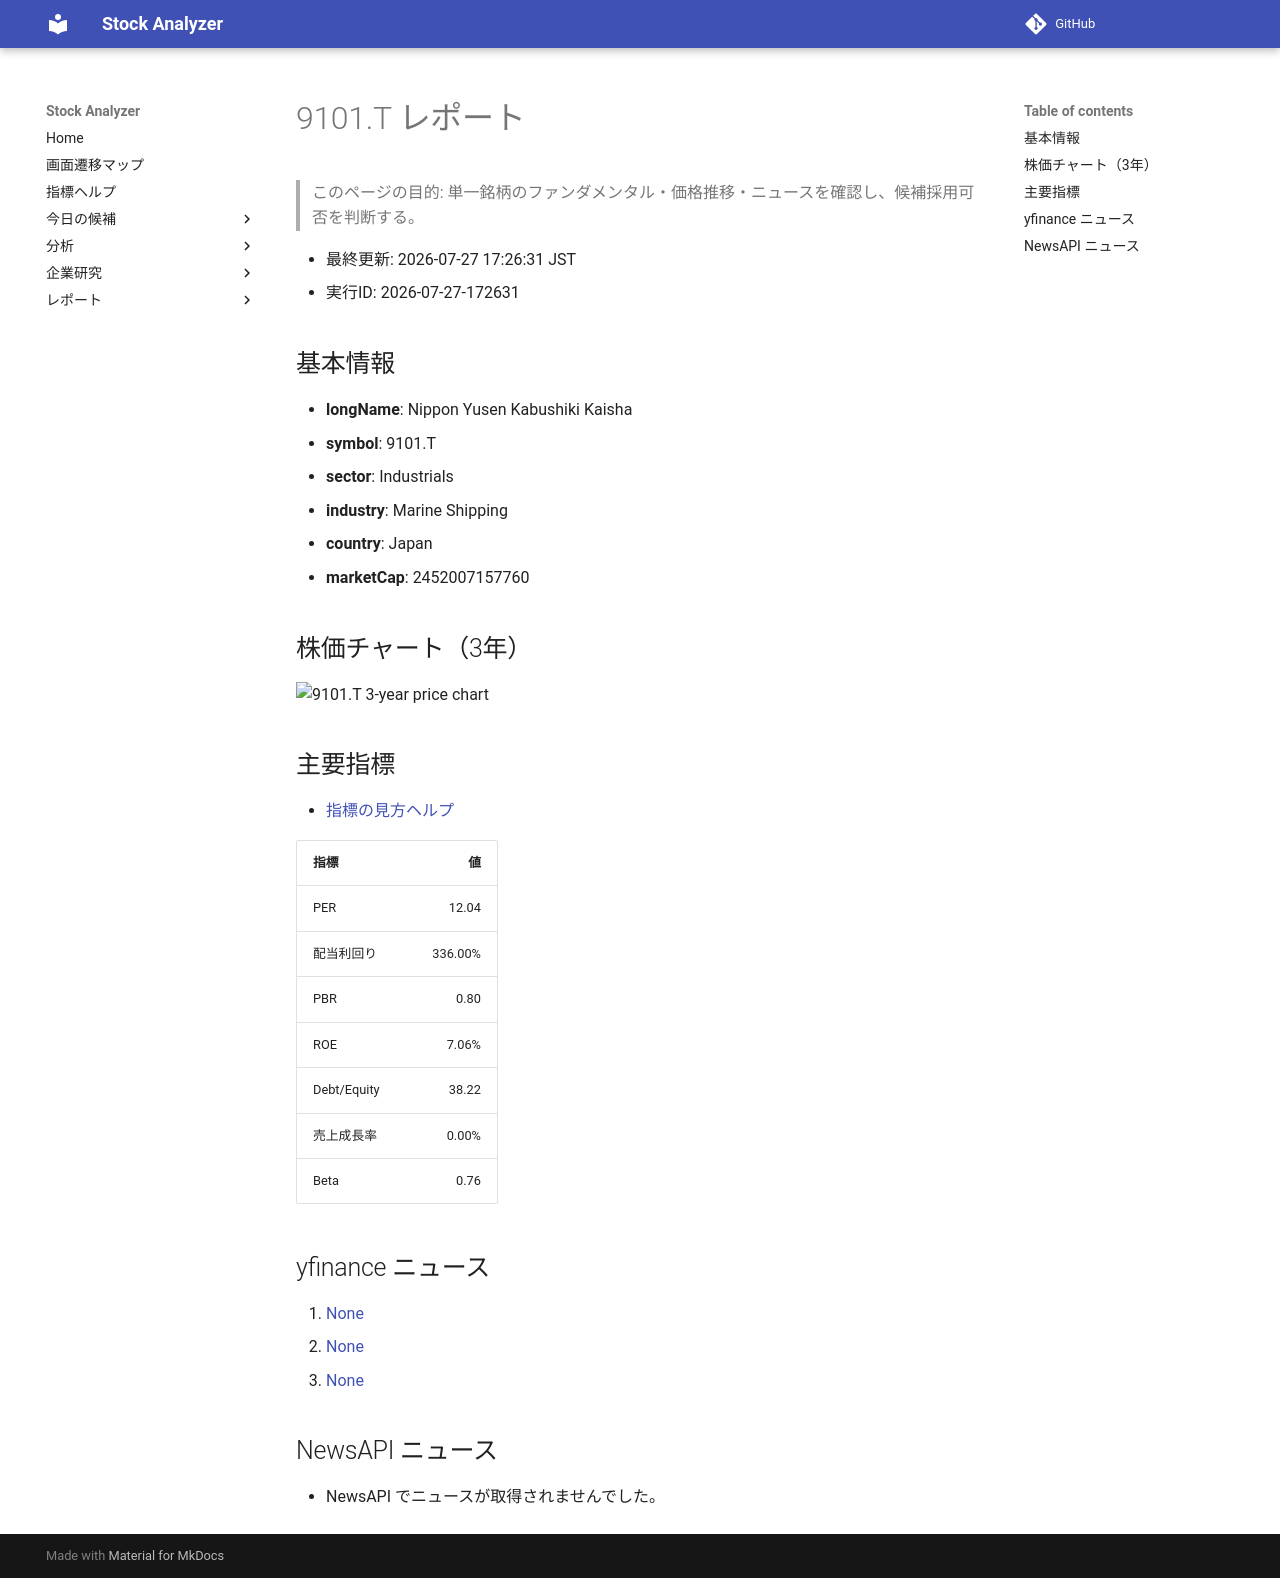

repository: Yumi-note/Making-APP · page: stocks/2026-07-27/172631/9101_T/index.html · generator: mkdocs

# 9101.T レポート

> このページの目的: 単一銘柄のファンダメンタル・価格推移・ニュースを確認し、候補採用可否を判断する。

- 最終更新: 2026-07-27 17:26:31 JST
- 実行ID: 2026-07-27-172631

## 基本情報

- **longName**: Nippon Yusen Kabushiki Kaisha
- **symbol**: 9101.T
- **sector**: Industrials
- **industry**: Marine Shipping
- **country**: Japan
- **marketCap**: 2452007157760

## 株価チャート（3年）

![9101.T 3-year price chart](9101_T_3y.png)

## 主要指標

- [指標の見方ヘルプ](../../../../indicators.md)

| 指標 | 値 |
|---|---:|
| PER | 12.04 |
| 配当利回り | 336.00% |
| PBR | 0.80 |
| ROE | 7.06% |
| Debt/Equity | 38.22 |
| 売上成長率 | 0.00% |
| Beta | 0.76 |

## yfinance ニュース

1. [None](None)
2. [None](None)
3. [None](None)

## NewsAPI ニュース

- NewsAPI でニュースが取得されませんでした。
